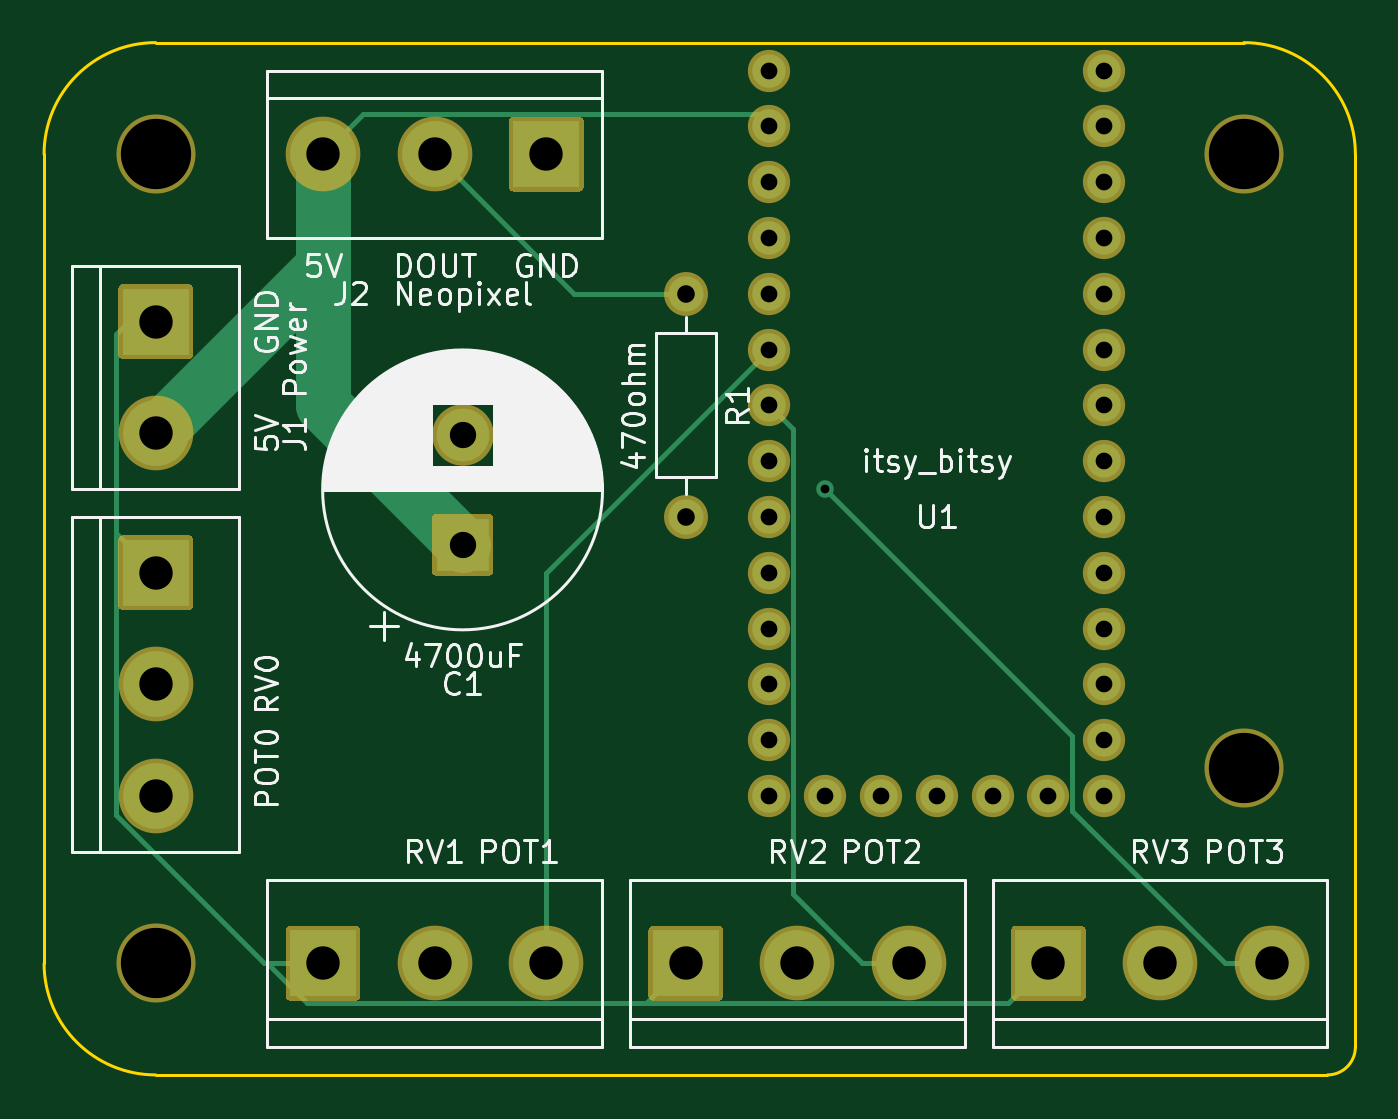
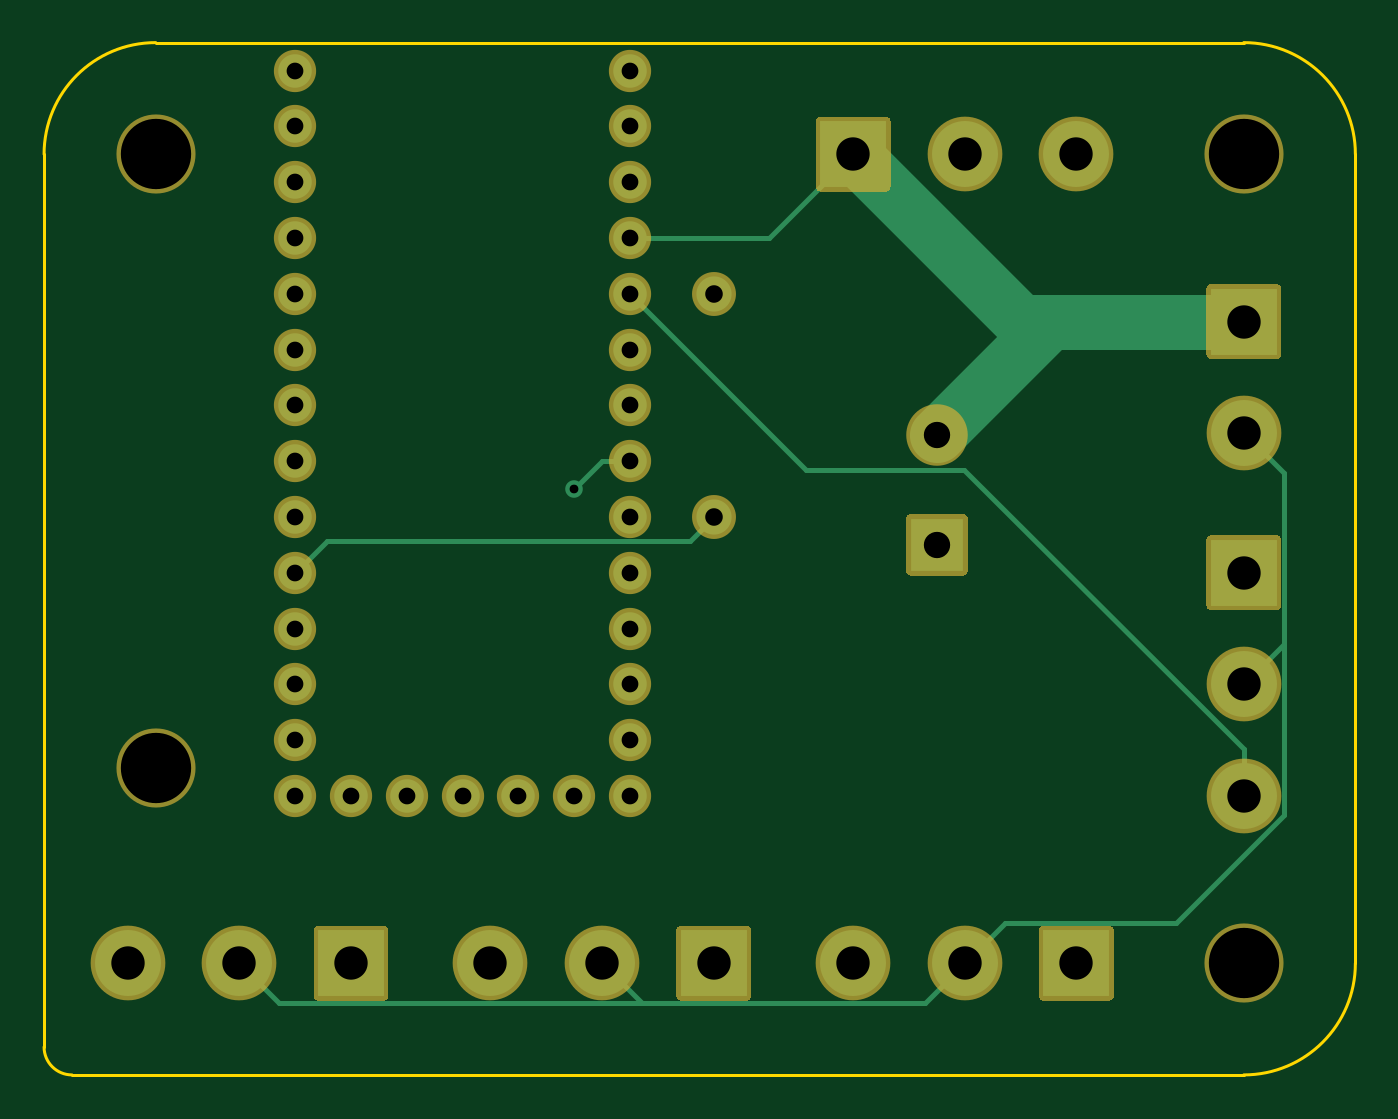
Circuit board: 11 layer files. Board 59.7 x 47.0 mm.
- bottom_copper: desklamp-B_Cu.gbr (4068 bytes)
- bottom_mask: desklamp-B_Mask.gbr (4359 bytes)
- paste: desklamp-B_Paste.gbr (495 bytes)
- bottom_silk: desklamp-B_SilkS.gbr (496 bytes)
- outline: desklamp-Edge_Cuts.gbr (1041 bytes)
- top_copper: desklamp-F_Cu.gbr (4373 bytes)
- top_mask: desklamp-F_Mask.gbr (4359 bytes)
- paste: desklamp-F_Paste.gbr (495 bytes)
- top_silk: desklamp-F_SilkS.gbr (36787 bytes)
- drill: desklamp-NPTH.drl (325 bytes)
- drill: desklamp-PTH.drl (937 bytes)

=== bottom_copper: desklamp-B_Cu.gbr ===
G04 #@! TF.GenerationSoftware,KiCad,Pcbnew,(5.1.9)-1*
G04 #@! TF.CreationDate,2021-02-19T15:38:56-08:00*
G04 #@! TF.ProjectId,desklamp,6465736b-6c61-46d7-902e-6b696361645f,rev?*
G04 #@! TF.SameCoordinates,Original*
G04 #@! TF.FileFunction,Copper,L2,Bot*
G04 #@! TF.FilePolarity,Positive*
%FSLAX46Y46*%
G04 Gerber Fmt 4.6, Leading zero omitted, Abs format (unit mm)*
G04 Created by KiCad (PCBNEW (5.1.9)-1) date 2021-02-19 15:38:56*
%MOMM*%
%LPD*%
G01*
G04 APERTURE LIST*
G04 #@! TA.AperFunction,ComponentPad*
%ADD10R,3.000000X3.000000*%
G04 #@! TD*
G04 #@! TA.AperFunction,ComponentPad*
%ADD11C,3.000000*%
G04 #@! TD*
G04 #@! TA.AperFunction,ComponentPad*
%ADD12R,2.400000X2.400000*%
G04 #@! TD*
G04 #@! TA.AperFunction,ComponentPad*
%ADD13C,2.400000*%
G04 #@! TD*
G04 #@! TA.AperFunction,ComponentPad*
%ADD14C,1.600000*%
G04 #@! TD*
G04 #@! TA.AperFunction,ComponentPad*
%ADD15O,1.600000X1.600000*%
G04 #@! TD*
G04 #@! TA.AperFunction,ComponentPad*
%ADD16C,1.524000*%
G04 #@! TD*
G04 #@! TA.AperFunction,ViaPad*
%ADD17C,0.800000*%
G04 #@! TD*
G04 #@! TA.AperFunction,Conductor*
%ADD18C,0.250000*%
G04 #@! TD*
G04 #@! TA.AperFunction,Conductor*
%ADD19C,2.500000*%
G04 #@! TD*
G04 APERTURE END LIST*
D10*
X154940000Y-81280000D03*
D11*
X154940000Y-86360000D03*
D12*
X168910000Y-91440000D03*
D13*
X168910000Y-86440000D03*
D10*
X172720000Y-73660000D03*
D11*
X167640000Y-73660000D03*
X162560000Y-73660000D03*
D10*
X179070000Y-110490000D03*
D11*
X184150000Y-110490000D03*
X189230000Y-110490000D03*
D14*
X179070000Y-80010000D03*
D15*
X179070000Y-90170000D03*
D10*
X154940000Y-92710000D03*
D11*
X154940000Y-97790000D03*
X154940000Y-102870000D03*
X205740000Y-110490000D03*
X200660000Y-110490000D03*
D10*
X195580000Y-110490000D03*
D11*
X172720000Y-110490000D03*
X167640000Y-110490000D03*
D10*
X162560000Y-110490000D03*
D16*
X182880000Y-69850000D03*
X182880000Y-72390000D03*
X182880000Y-74930000D03*
X182880000Y-77470000D03*
X182880000Y-80010000D03*
X182880000Y-82550000D03*
X182880000Y-85090000D03*
X182880000Y-87630000D03*
X182880000Y-90170000D03*
X182880000Y-92710000D03*
X182880000Y-95250000D03*
X182880000Y-97790000D03*
X182880000Y-100330000D03*
X182880000Y-102870000D03*
X185420000Y-102870000D03*
X187960000Y-102870000D03*
X190500000Y-102870000D03*
X193040000Y-102870000D03*
X195580000Y-102870000D03*
X198120000Y-102870000D03*
X198120000Y-100330000D03*
X198120000Y-97790000D03*
X198120000Y-95250000D03*
X198120000Y-92710000D03*
X198120000Y-90170000D03*
X198120000Y-87630000D03*
X198120000Y-85090000D03*
X198120000Y-82550000D03*
X198120000Y-80010000D03*
X198120000Y-77470000D03*
X198120000Y-74930000D03*
X198120000Y-72390000D03*
X198120000Y-69850000D03*
D17*
X185420000Y-88900000D03*
D18*
X153114999Y-95964999D02*
X154940000Y-97790000D01*
X153114999Y-88185001D02*
X153114999Y-95964999D01*
X154940000Y-86360000D02*
X153114999Y-88185001D01*
X158033997Y-108664999D02*
X165814999Y-108664999D01*
X165814999Y-108664999D02*
X167640000Y-110490000D01*
X153114999Y-103746001D02*
X158033997Y-108664999D01*
X153114999Y-95964999D02*
X153114999Y-103746001D01*
X182324999Y-112315001D02*
X184150000Y-110490000D01*
X169465001Y-112315001D02*
X182324999Y-112315001D01*
X167640000Y-110490000D02*
X169465001Y-112315001D01*
X198834999Y-112315001D02*
X200660000Y-110490000D01*
X182324999Y-112315001D02*
X198834999Y-112315001D01*
D19*
X163750000Y-81280000D02*
X168910000Y-86440000D01*
X154940000Y-81280000D02*
X163750000Y-81280000D01*
X165100000Y-81280000D02*
X172720000Y-73660000D01*
X163750000Y-81280000D02*
X165100000Y-81280000D01*
D18*
X172720000Y-73660000D02*
X176530000Y-77470000D01*
X176530000Y-77470000D02*
X182880000Y-77470000D01*
X196667001Y-91257001D02*
X198120000Y-92710000D01*
X180157001Y-91257001D02*
X196667001Y-91257001D01*
X179070000Y-90170000D02*
X180157001Y-91257001D01*
X174874991Y-88015009D02*
X182880000Y-80010000D01*
X167673671Y-88015009D02*
X174874991Y-88015009D01*
X154940000Y-100748680D02*
X167673671Y-88015009D01*
X154940000Y-102870000D02*
X154940000Y-100748680D01*
X185420000Y-88900000D02*
X184150000Y-87630000D01*
X184150000Y-87630000D02*
X182880000Y-87630000D01*
M02*

=== bottom_mask: desklamp-B_Mask.gbr ===
G04 #@! TF.GenerationSoftware,KiCad,Pcbnew,(5.1.9)-1*
G04 #@! TF.CreationDate,2021-02-19T15:38:56-08:00*
G04 #@! TF.ProjectId,desklamp,6465736b-6c61-46d7-902e-6b696361645f,rev?*
G04 #@! TF.SameCoordinates,Original*
G04 #@! TF.FileFunction,Soldermask,Bot*
G04 #@! TF.FilePolarity,Negative*
%FSLAX46Y46*%
G04 Gerber Fmt 4.6, Leading zero omitted, Abs format (unit mm)*
G04 Created by KiCad (PCBNEW (5.1.9)-1) date 2021-02-19 15:38:56*
%MOMM*%
%LPD*%
G01*
G04 APERTURE LIST*
%ADD10C,3.400000*%
%ADD11C,2.800000*%
%ADD12C,2.000000*%
%ADD13O,2.000000X2.000000*%
%ADD14C,3.600000*%
%ADD15C,1.924000*%
G04 APERTURE END LIST*
G36*
G01*
X153440000Y-79580000D02*
X156440000Y-79580000D01*
G75*
G02*
X156640000Y-79780000I0J-200000D01*
G01*
X156640000Y-82780000D01*
G75*
G02*
X156440000Y-82980000I-200000J0D01*
G01*
X153440000Y-82980000D01*
G75*
G02*
X153240000Y-82780000I0J200000D01*
G01*
X153240000Y-79780000D01*
G75*
G02*
X153440000Y-79580000I200000J0D01*
G01*
G37*
D10*
X154940000Y-86360000D03*
G36*
G01*
X170110000Y-92840000D02*
X167710000Y-92840000D01*
G75*
G02*
X167510000Y-92640000I0J200000D01*
G01*
X167510000Y-90240000D01*
G75*
G02*
X167710000Y-90040000I200000J0D01*
G01*
X170110000Y-90040000D01*
G75*
G02*
X170310000Y-90240000I0J-200000D01*
G01*
X170310000Y-92640000D01*
G75*
G02*
X170110000Y-92840000I-200000J0D01*
G01*
G37*
D11*
X168910000Y-86440000D03*
G36*
G01*
X174420000Y-72160000D02*
X174420000Y-75160000D01*
G75*
G02*
X174220000Y-75360000I-200000J0D01*
G01*
X171220000Y-75360000D01*
G75*
G02*
X171020000Y-75160000I0J200000D01*
G01*
X171020000Y-72160000D01*
G75*
G02*
X171220000Y-71960000I200000J0D01*
G01*
X174220000Y-71960000D01*
G75*
G02*
X174420000Y-72160000I0J-200000D01*
G01*
G37*
D10*
X167640000Y-73660000D03*
X162560000Y-73660000D03*
G36*
G01*
X177370000Y-111990000D02*
X177370000Y-108990000D01*
G75*
G02*
X177570000Y-108790000I200000J0D01*
G01*
X180570000Y-108790000D01*
G75*
G02*
X180770000Y-108990000I0J-200000D01*
G01*
X180770000Y-111990000D01*
G75*
G02*
X180570000Y-112190000I-200000J0D01*
G01*
X177570000Y-112190000D01*
G75*
G02*
X177370000Y-111990000I0J200000D01*
G01*
G37*
X184150000Y-110490000D03*
X189230000Y-110490000D03*
D12*
X179070000Y-80010000D03*
D13*
X179070000Y-90170000D03*
G36*
G01*
X153440000Y-91010000D02*
X156440000Y-91010000D01*
G75*
G02*
X156640000Y-91210000I0J-200000D01*
G01*
X156640000Y-94210000D01*
G75*
G02*
X156440000Y-94410000I-200000J0D01*
G01*
X153440000Y-94410000D01*
G75*
G02*
X153240000Y-94210000I0J200000D01*
G01*
X153240000Y-91210000D01*
G75*
G02*
X153440000Y-91010000I200000J0D01*
G01*
G37*
D10*
X154940000Y-97790000D03*
X154940000Y-102870000D03*
D14*
X204470000Y-101600000D03*
X154940000Y-110490000D03*
D10*
X205740000Y-110490000D03*
X200660000Y-110490000D03*
G36*
G01*
X193880000Y-111990000D02*
X193880000Y-108990000D01*
G75*
G02*
X194080000Y-108790000I200000J0D01*
G01*
X197080000Y-108790000D01*
G75*
G02*
X197280000Y-108990000I0J-200000D01*
G01*
X197280000Y-111990000D01*
G75*
G02*
X197080000Y-112190000I-200000J0D01*
G01*
X194080000Y-112190000D01*
G75*
G02*
X193880000Y-111990000I0J200000D01*
G01*
G37*
X172720000Y-110490000D03*
X167640000Y-110490000D03*
G36*
G01*
X160860000Y-111990000D02*
X160860000Y-108990000D01*
G75*
G02*
X161060000Y-108790000I200000J0D01*
G01*
X164060000Y-108790000D01*
G75*
G02*
X164260000Y-108990000I0J-200000D01*
G01*
X164260000Y-111990000D01*
G75*
G02*
X164060000Y-112190000I-200000J0D01*
G01*
X161060000Y-112190000D01*
G75*
G02*
X160860000Y-111990000I0J200000D01*
G01*
G37*
D14*
X204470000Y-73660000D03*
X154940000Y-73660000D03*
D15*
X182880000Y-69850000D03*
X182880000Y-72390000D03*
X182880000Y-74930000D03*
X182880000Y-77470000D03*
X182880000Y-80010000D03*
X182880000Y-82550000D03*
X182880000Y-85090000D03*
X182880000Y-87630000D03*
X182880000Y-90170000D03*
X182880000Y-92710000D03*
X182880000Y-95250000D03*
X182880000Y-97790000D03*
X182880000Y-100330000D03*
X182880000Y-102870000D03*
X185420000Y-102870000D03*
X187960000Y-102870000D03*
X190500000Y-102870000D03*
X193040000Y-102870000D03*
X195580000Y-102870000D03*
X198120000Y-102870000D03*
X198120000Y-100330000D03*
X198120000Y-97790000D03*
X198120000Y-95250000D03*
X198120000Y-92710000D03*
X198120000Y-90170000D03*
X198120000Y-87630000D03*
X198120000Y-85090000D03*
X198120000Y-82550000D03*
X198120000Y-80010000D03*
X198120000Y-77470000D03*
X198120000Y-74930000D03*
X198120000Y-72390000D03*
X198120000Y-69850000D03*
M02*

=== paste: desklamp-B_Paste.gbr ===
G04 #@! TF.GenerationSoftware,KiCad,Pcbnew,(5.1.9)-1*
G04 #@! TF.CreationDate,2021-02-19T15:38:56-08:00*
G04 #@! TF.ProjectId,desklamp,6465736b-6c61-46d7-902e-6b696361645f,rev?*
G04 #@! TF.SameCoordinates,Original*
G04 #@! TF.FileFunction,Paste,Bot*
G04 #@! TF.FilePolarity,Positive*
%FSLAX46Y46*%
G04 Gerber Fmt 4.6, Leading zero omitted, Abs format (unit mm)*
G04 Created by KiCad (PCBNEW (5.1.9)-1) date 2021-02-19 15:38:56*
%MOMM*%
%LPD*%
G01*
G04 APERTURE LIST*
G04 APERTURE END LIST*
M02*

=== bottom_silk: desklamp-B_SilkS.gbr ===
G04 #@! TF.GenerationSoftware,KiCad,Pcbnew,(5.1.9)-1*
G04 #@! TF.CreationDate,2021-02-19T15:38:56-08:00*
G04 #@! TF.ProjectId,desklamp,6465736b-6c61-46d7-902e-6b696361645f,rev?*
G04 #@! TF.SameCoordinates,Original*
G04 #@! TF.FileFunction,Legend,Bot*
G04 #@! TF.FilePolarity,Positive*
%FSLAX46Y46*%
G04 Gerber Fmt 4.6, Leading zero omitted, Abs format (unit mm)*
G04 Created by KiCad (PCBNEW (5.1.9)-1) date 2021-02-19 15:38:56*
%MOMM*%
%LPD*%
G01*
G04 APERTURE LIST*
G04 APERTURE END LIST*
M02*

=== outline: desklamp-Edge_Cuts.gbr ===
G04 #@! TF.GenerationSoftware,KiCad,Pcbnew,(5.1.9)-1*
G04 #@! TF.CreationDate,2021-02-19T15:38:56-08:00*
G04 #@! TF.ProjectId,desklamp,6465736b-6c61-46d7-902e-6b696361645f,rev?*
G04 #@! TF.SameCoordinates,Original*
G04 #@! TF.FileFunction,Profile,NP*
%FSLAX46Y46*%
G04 Gerber Fmt 4.6, Leading zero omitted, Abs format (unit mm)*
G04 Created by KiCad (PCBNEW (5.1.9)-1) date 2021-02-19 15:38:56*
%MOMM*%
%LPD*%
G01*
G04 APERTURE LIST*
G04 #@! TA.AperFunction,Profile*
%ADD10C,0.150000*%
G04 #@! TD*
G04 APERTURE END LIST*
D10*
X209550000Y-114300000D02*
G75*
G02*
X208280000Y-115570000I-1270000J0D01*
G01*
X154940000Y-115570000D02*
G75*
G02*
X149860000Y-110490000I0J5080000D01*
G01*
X149860000Y-73660000D02*
G75*
G02*
X154940000Y-68580000I5080000J0D01*
G01*
X204470000Y-68580000D02*
G75*
G02*
X209550000Y-73660000I0J-5080000D01*
G01*
X209550000Y-114300000D02*
X209550000Y-73660000D01*
X154940000Y-115570000D02*
X208280000Y-115570000D01*
X149860000Y-73660000D02*
X149860000Y-110490000D01*
X204470000Y-68580000D02*
X154940000Y-68580000D01*
M02*

=== top_copper: desklamp-F_Cu.gbr ===
G04 #@! TF.GenerationSoftware,KiCad,Pcbnew,(5.1.9)-1*
G04 #@! TF.CreationDate,2021-02-19T15:38:56-08:00*
G04 #@! TF.ProjectId,desklamp,6465736b-6c61-46d7-902e-6b696361645f,rev?*
G04 #@! TF.SameCoordinates,Original*
G04 #@! TF.FileFunction,Copper,L1,Top*
G04 #@! TF.FilePolarity,Positive*
%FSLAX46Y46*%
G04 Gerber Fmt 4.6, Leading zero omitted, Abs format (unit mm)*
G04 Created by KiCad (PCBNEW (5.1.9)-1) date 2021-02-19 15:38:56*
%MOMM*%
%LPD*%
G01*
G04 APERTURE LIST*
G04 #@! TA.AperFunction,ComponentPad*
%ADD10R,3.000000X3.000000*%
G04 #@! TD*
G04 #@! TA.AperFunction,ComponentPad*
%ADD11C,3.000000*%
G04 #@! TD*
G04 #@! TA.AperFunction,ComponentPad*
%ADD12R,2.400000X2.400000*%
G04 #@! TD*
G04 #@! TA.AperFunction,ComponentPad*
%ADD13C,2.400000*%
G04 #@! TD*
G04 #@! TA.AperFunction,ComponentPad*
%ADD14C,1.600000*%
G04 #@! TD*
G04 #@! TA.AperFunction,ComponentPad*
%ADD15O,1.600000X1.600000*%
G04 #@! TD*
G04 #@! TA.AperFunction,ComponentPad*
%ADD16C,1.524000*%
G04 #@! TD*
G04 #@! TA.AperFunction,ViaPad*
%ADD17C,0.800000*%
G04 #@! TD*
G04 #@! TA.AperFunction,Conductor*
%ADD18C,2.500000*%
G04 #@! TD*
G04 #@! TA.AperFunction,Conductor*
%ADD19C,0.250000*%
G04 #@! TD*
G04 APERTURE END LIST*
D10*
X154940000Y-81280000D03*
D11*
X154940000Y-86360000D03*
D12*
X168910000Y-91440000D03*
D13*
X168910000Y-86440000D03*
D10*
X172720000Y-73660000D03*
D11*
X167640000Y-73660000D03*
X162560000Y-73660000D03*
D10*
X179070000Y-110490000D03*
D11*
X184150000Y-110490000D03*
X189230000Y-110490000D03*
D14*
X179070000Y-80010000D03*
D15*
X179070000Y-90170000D03*
D10*
X154940000Y-92710000D03*
D11*
X154940000Y-97790000D03*
X154940000Y-102870000D03*
X205740000Y-110490000D03*
X200660000Y-110490000D03*
D10*
X195580000Y-110490000D03*
D11*
X172720000Y-110490000D03*
X167640000Y-110490000D03*
D10*
X162560000Y-110490000D03*
D16*
X182880000Y-69850000D03*
X182880000Y-72390000D03*
X182880000Y-74930000D03*
X182880000Y-77470000D03*
X182880000Y-80010000D03*
X182880000Y-82550000D03*
X182880000Y-85090000D03*
X182880000Y-87630000D03*
X182880000Y-90170000D03*
X182880000Y-92710000D03*
X182880000Y-95250000D03*
X182880000Y-97790000D03*
X182880000Y-100330000D03*
X182880000Y-102870000D03*
X185420000Y-102870000D03*
X187960000Y-102870000D03*
X190500000Y-102870000D03*
X193040000Y-102870000D03*
X195580000Y-102870000D03*
X198120000Y-102870000D03*
X198120000Y-100330000D03*
X198120000Y-97790000D03*
X198120000Y-95250000D03*
X198120000Y-92710000D03*
X198120000Y-90170000D03*
X198120000Y-87630000D03*
X198120000Y-85090000D03*
X198120000Y-82550000D03*
X198120000Y-80010000D03*
X198120000Y-77470000D03*
X198120000Y-74930000D03*
X198120000Y-72390000D03*
X198120000Y-69850000D03*
D17*
X185420000Y-88900000D03*
D18*
X162560000Y-78740000D02*
X162560000Y-73660000D01*
X154940000Y-86360000D02*
X162560000Y-78740000D01*
X162560000Y-85090000D02*
X168910000Y-91440000D01*
X162560000Y-78740000D02*
X162560000Y-85090000D01*
D19*
X182324999Y-71834999D02*
X182880000Y-72390000D01*
X164385001Y-71834999D02*
X182324999Y-71834999D01*
X162560000Y-73660000D02*
X164385001Y-71834999D01*
X173990000Y-80010000D02*
X179070000Y-80010000D01*
X167640000Y-73660000D02*
X173990000Y-80010000D01*
X154940000Y-81280000D02*
X153670000Y-81280000D01*
X153114999Y-90884999D02*
X154940000Y-92710000D01*
X153114999Y-81835001D02*
X153114999Y-90884999D01*
X153670000Y-81280000D02*
X153114999Y-81835001D01*
X153114999Y-103746001D02*
X159858998Y-110490000D01*
X153114999Y-90884999D02*
X153114999Y-103746001D01*
X177244999Y-112315001D02*
X179070000Y-110490000D01*
X160020000Y-110490000D02*
X161845001Y-112315001D01*
X159858998Y-110490000D02*
X160020000Y-110490000D01*
X161845001Y-112315001D02*
X177244999Y-112315001D01*
X160020000Y-110490000D02*
X162560000Y-110490000D01*
X193754999Y-112315001D02*
X195580000Y-110490000D01*
X177244999Y-112315001D02*
X193754999Y-112315001D01*
X172720000Y-92710000D02*
X182880000Y-82550000D01*
X172720000Y-110490000D02*
X172720000Y-92710000D01*
X183967001Y-107348321D02*
X183967001Y-86177001D01*
X187108680Y-110490000D02*
X183967001Y-107348321D01*
X183967001Y-86177001D02*
X182880000Y-85090000D01*
X189230000Y-110490000D02*
X187108680Y-110490000D01*
X196667001Y-103538321D02*
X196667001Y-100147001D01*
X203618680Y-110490000D02*
X196667001Y-103538321D01*
X205740000Y-110490000D02*
X203618680Y-110490000D01*
X196667001Y-100147001D02*
X185420000Y-88900000D01*
X185420000Y-88900000D02*
X185420000Y-88900000D01*
M02*

=== top_mask: desklamp-F_Mask.gbr ===
G04 #@! TF.GenerationSoftware,KiCad,Pcbnew,(5.1.9)-1*
G04 #@! TF.CreationDate,2021-02-19T15:38:56-08:00*
G04 #@! TF.ProjectId,desklamp,6465736b-6c61-46d7-902e-6b696361645f,rev?*
G04 #@! TF.SameCoordinates,Original*
G04 #@! TF.FileFunction,Soldermask,Top*
G04 #@! TF.FilePolarity,Negative*
%FSLAX46Y46*%
G04 Gerber Fmt 4.6, Leading zero omitted, Abs format (unit mm)*
G04 Created by KiCad (PCBNEW (5.1.9)-1) date 2021-02-19 15:38:56*
%MOMM*%
%LPD*%
G01*
G04 APERTURE LIST*
%ADD10C,3.400000*%
%ADD11C,2.800000*%
%ADD12C,2.000000*%
%ADD13O,2.000000X2.000000*%
%ADD14C,3.600000*%
%ADD15C,1.924000*%
G04 APERTURE END LIST*
G36*
G01*
X153440000Y-79580000D02*
X156440000Y-79580000D01*
G75*
G02*
X156640000Y-79780000I0J-200000D01*
G01*
X156640000Y-82780000D01*
G75*
G02*
X156440000Y-82980000I-200000J0D01*
G01*
X153440000Y-82980000D01*
G75*
G02*
X153240000Y-82780000I0J200000D01*
G01*
X153240000Y-79780000D01*
G75*
G02*
X153440000Y-79580000I200000J0D01*
G01*
G37*
D10*
X154940000Y-86360000D03*
G36*
G01*
X170110000Y-92840000D02*
X167710000Y-92840000D01*
G75*
G02*
X167510000Y-92640000I0J200000D01*
G01*
X167510000Y-90240000D01*
G75*
G02*
X167710000Y-90040000I200000J0D01*
G01*
X170110000Y-90040000D01*
G75*
G02*
X170310000Y-90240000I0J-200000D01*
G01*
X170310000Y-92640000D01*
G75*
G02*
X170110000Y-92840000I-200000J0D01*
G01*
G37*
D11*
X168910000Y-86440000D03*
G36*
G01*
X174420000Y-72160000D02*
X174420000Y-75160000D01*
G75*
G02*
X174220000Y-75360000I-200000J0D01*
G01*
X171220000Y-75360000D01*
G75*
G02*
X171020000Y-75160000I0J200000D01*
G01*
X171020000Y-72160000D01*
G75*
G02*
X171220000Y-71960000I200000J0D01*
G01*
X174220000Y-71960000D01*
G75*
G02*
X174420000Y-72160000I0J-200000D01*
G01*
G37*
D10*
X167640000Y-73660000D03*
X162560000Y-73660000D03*
G36*
G01*
X177370000Y-111990000D02*
X177370000Y-108990000D01*
G75*
G02*
X177570000Y-108790000I200000J0D01*
G01*
X180570000Y-108790000D01*
G75*
G02*
X180770000Y-108990000I0J-200000D01*
G01*
X180770000Y-111990000D01*
G75*
G02*
X180570000Y-112190000I-200000J0D01*
G01*
X177570000Y-112190000D01*
G75*
G02*
X177370000Y-111990000I0J200000D01*
G01*
G37*
X184150000Y-110490000D03*
X189230000Y-110490000D03*
D12*
X179070000Y-80010000D03*
D13*
X179070000Y-90170000D03*
G36*
G01*
X153440000Y-91010000D02*
X156440000Y-91010000D01*
G75*
G02*
X156640000Y-91210000I0J-200000D01*
G01*
X156640000Y-94210000D01*
G75*
G02*
X156440000Y-94410000I-200000J0D01*
G01*
X153440000Y-94410000D01*
G75*
G02*
X153240000Y-94210000I0J200000D01*
G01*
X153240000Y-91210000D01*
G75*
G02*
X153440000Y-91010000I200000J0D01*
G01*
G37*
D10*
X154940000Y-97790000D03*
X154940000Y-102870000D03*
D14*
X204470000Y-101600000D03*
X154940000Y-110490000D03*
D10*
X205740000Y-110490000D03*
X200660000Y-110490000D03*
G36*
G01*
X193880000Y-111990000D02*
X193880000Y-108990000D01*
G75*
G02*
X194080000Y-108790000I200000J0D01*
G01*
X197080000Y-108790000D01*
G75*
G02*
X197280000Y-108990000I0J-200000D01*
G01*
X197280000Y-111990000D01*
G75*
G02*
X197080000Y-112190000I-200000J0D01*
G01*
X194080000Y-112190000D01*
G75*
G02*
X193880000Y-111990000I0J200000D01*
G01*
G37*
X172720000Y-110490000D03*
X167640000Y-110490000D03*
G36*
G01*
X160860000Y-111990000D02*
X160860000Y-108990000D01*
G75*
G02*
X161060000Y-108790000I200000J0D01*
G01*
X164060000Y-108790000D01*
G75*
G02*
X164260000Y-108990000I0J-200000D01*
G01*
X164260000Y-111990000D01*
G75*
G02*
X164060000Y-112190000I-200000J0D01*
G01*
X161060000Y-112190000D01*
G75*
G02*
X160860000Y-111990000I0J200000D01*
G01*
G37*
D14*
X204470000Y-73660000D03*
X154940000Y-73660000D03*
D15*
X182880000Y-69850000D03*
X182880000Y-72390000D03*
X182880000Y-74930000D03*
X182880000Y-77470000D03*
X182880000Y-80010000D03*
X182880000Y-82550000D03*
X182880000Y-85090000D03*
X182880000Y-87630000D03*
X182880000Y-90170000D03*
X182880000Y-92710000D03*
X182880000Y-95250000D03*
X182880000Y-97790000D03*
X182880000Y-100330000D03*
X182880000Y-102870000D03*
X185420000Y-102870000D03*
X187960000Y-102870000D03*
X190500000Y-102870000D03*
X193040000Y-102870000D03*
X195580000Y-102870000D03*
X198120000Y-102870000D03*
X198120000Y-100330000D03*
X198120000Y-97790000D03*
X198120000Y-95250000D03*
X198120000Y-92710000D03*
X198120000Y-90170000D03*
X198120000Y-87630000D03*
X198120000Y-85090000D03*
X198120000Y-82550000D03*
X198120000Y-80010000D03*
X198120000Y-77470000D03*
X198120000Y-74930000D03*
X198120000Y-72390000D03*
X198120000Y-69850000D03*
M02*

=== paste: desklamp-F_Paste.gbr ===
G04 #@! TF.GenerationSoftware,KiCad,Pcbnew,(5.1.9)-1*
G04 #@! TF.CreationDate,2021-02-19T15:38:56-08:00*
G04 #@! TF.ProjectId,desklamp,6465736b-6c61-46d7-902e-6b696361645f,rev?*
G04 #@! TF.SameCoordinates,Original*
G04 #@! TF.FileFunction,Paste,Top*
G04 #@! TF.FilePolarity,Positive*
%FSLAX46Y46*%
G04 Gerber Fmt 4.6, Leading zero omitted, Abs format (unit mm)*
G04 Created by KiCad (PCBNEW (5.1.9)-1) date 2021-02-19 15:38:56*
%MOMM*%
%LPD*%
G01*
G04 APERTURE LIST*
G04 APERTURE END LIST*
M02*

=== top_silk: desklamp-F_SilkS.gbr (36787 bytes, source omitted) ===
=== drill: desklamp-NPTH.drl ===
M48
; DRILL file {KiCad (5.1.9)-1} date 02/19/21 15:39:00
; FORMAT={-:-/ absolute / inch / decimal}
; #@! TF.CreationDate,2021-02-19T15:39:00-08:00
; #@! TF.GenerationSoftware,Kicad,Pcbnew,(5.1.9)-1
; #@! TF.FileFunction,NonPlated,1,2,NPTH
FMAT,2
INCH
T1C0.1260
%
G90
G05
T1
X6.1Y-2.9
X6.1Y-4.35
X8.05Y-2.9
X8.05Y-4.0
T0
M30

=== drill: desklamp-PTH.drl ===
M48
; DRILL file {KiCad (5.1.9)-1} date 02/19/21 15:39:00
; FORMAT={-:-/ absolute / inch / decimal}
; #@! TF.CreationDate,2021-02-19T15:39:00-08:00
; #@! TF.GenerationSoftware,Kicad,Pcbnew,(5.1.9)-1
; #@! TF.FileFunction,Plated,1,2,PTH
FMAT,2
INCH
T1C0.0157
T2C0.0300
T3C0.0315
T4C0.0472
T5C0.0598
%
G90
G05
T1
X7.3Y-3.5
T2
X7.2Y-2.75
X7.2Y-2.85
X7.2Y-2.95
X7.2Y-3.05
X7.2Y-3.15
X7.2Y-3.25
X7.2Y-3.35
X7.2Y-3.45
X7.2Y-3.55
X7.2Y-3.65
X7.2Y-3.75
X7.2Y-3.85
X7.2Y-3.95
X7.2Y-4.05
X7.3Y-4.05
X7.4Y-4.05
X7.5Y-4.05
X7.6Y-4.05
X7.7Y-4.05
X7.8Y-2.75
X7.8Y-2.85
X7.8Y-2.95
X7.8Y-3.05
X7.8Y-3.15
X7.8Y-3.25
X7.8Y-3.35
X7.8Y-3.45
X7.8Y-3.55
X7.8Y-3.65
X7.8Y-3.75
X7.8Y-3.85
X7.8Y-3.95
X7.8Y-4.05
T3
X7.05Y-3.15
X7.05Y-3.55
T4
X6.65Y-3.4031
X6.65Y-3.6
T5
X6.1Y-3.2
X6.1Y-3.4
X6.1Y-3.65
X6.1Y-3.85
X6.1Y-4.05
X6.4Y-2.9
X6.4Y-4.35
X6.6Y-2.9
X6.6Y-4.35
X6.8Y-2.9
X6.8Y-4.35
X7.05Y-4.35
X7.25Y-4.35
X7.45Y-4.35
X7.7Y-4.35
X7.9Y-4.35
X8.1Y-4.35
T0
M30

